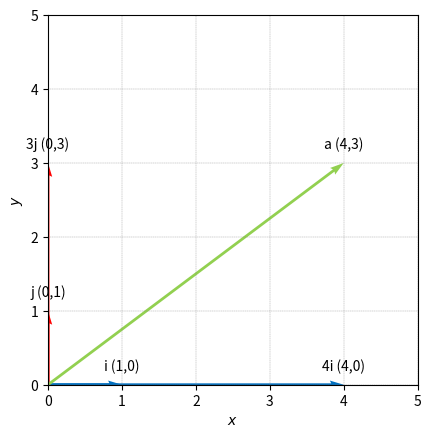

The script that saved this image:

###############
# Authored by Weisheng Jiang
# Book 3  |  From Basic Arithmetic to Machine Learning
# Published and copyrighted by Tsinghua University Press
# Beijing, China, 2022
###############

# Bk3_Ch22_1

import numpy as np
import matplotlib.pyplot as plt

# draw vectors starting from origin

def draw_vector(vector,RBG,label): 
    array = np.array([[0, 0, vector[0], vector[1]]])
    X, Y, U, V = zip(*array)
    plt.quiver(X, Y, U, V,angles='xy', scale_units='xy',scale=1,color = RBG)

    # add labels to the sample data

    label = f"{label} ({vector[0]},{vector[1]})"

    plt.annotate(label, # text
                 (vector[0],vector[1]), # point to label
                 textcoords="offset points", 
                 xytext=(0,10), 
                 # distance from text to points (x,y)
                 ha='center') 
                 # horizontal alignment center

# define one vector
a = np.array([4,3])
i = np.array([1,0])
j = np.array([0,1])

fig, ax = plt.subplots()

draw_vector(4*i, np.array([0,112,192])/255, '4i')
draw_vector(3*j, np.array([255,0,0])/255, '3j')

draw_vector(i, np.array([0,112,192])/255, 'i')
draw_vector(j, np.array([255,0,0])/255, 'j')

draw_vector(a,np.array([146,208,80])/255, 'a')

plt.xlabel('$x$')
plt.ylabel('$y$')

plt.axis('scaled')
ax.set_xlim([0, 5])
ax.set_ylim([0, 5])
ax.grid(linestyle='--', linewidth=0.25, color=[0.5,0.5,0.5])
plt.show()
